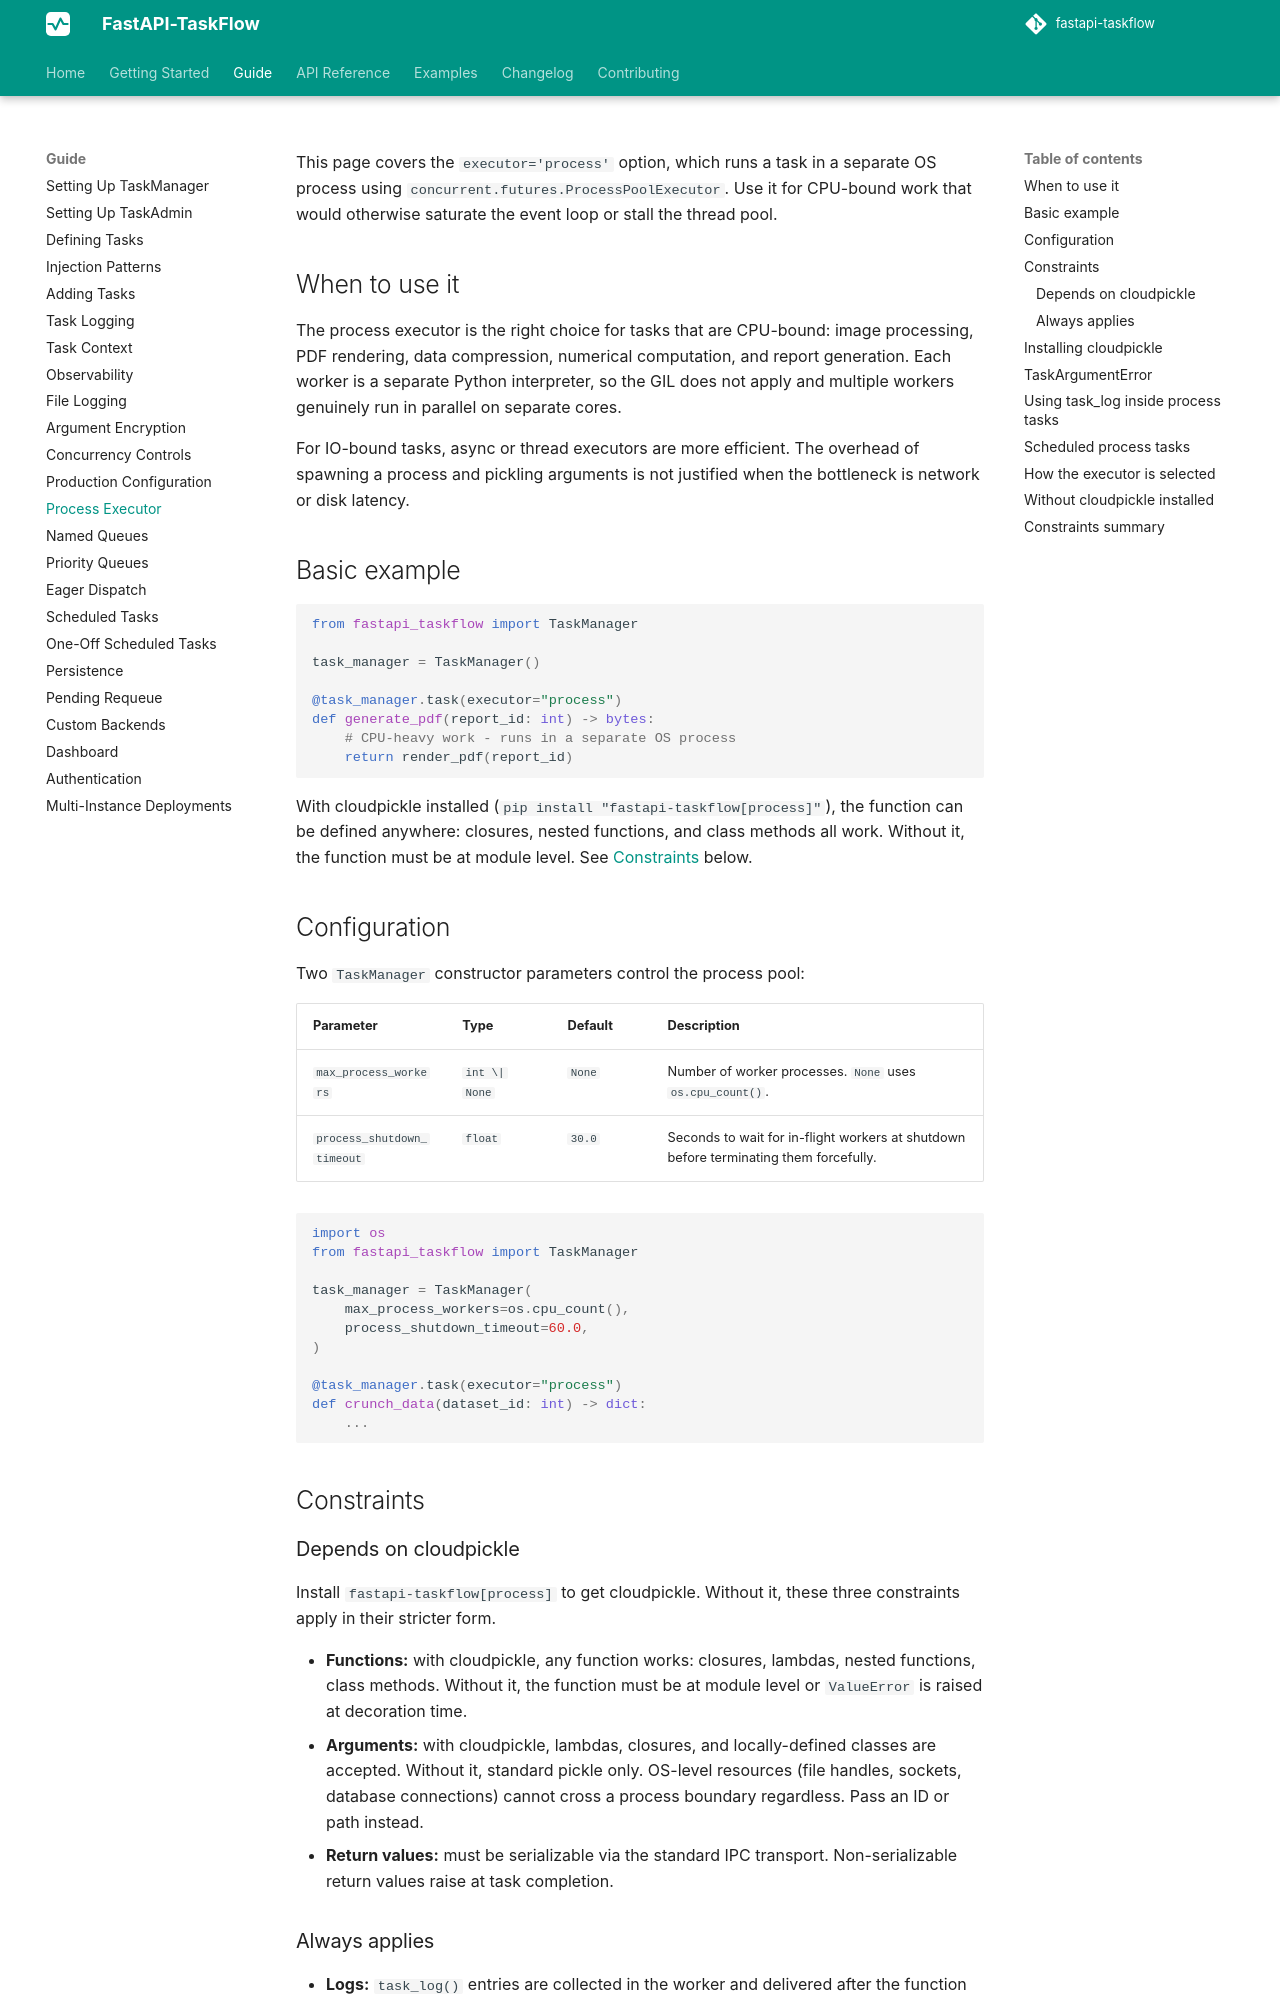

repository: Attakay78/fastapi-taskflow · page: guide/process-tasks/index.html · generator: mkdocs

# Process Executor

This page covers the `executor='process'` option, which runs a task in a separate OS process using `concurrent.futures.ProcessPoolExecutor`. Use it for CPU-bound work that would otherwise saturate the event loop or stall the thread pool.

## When to use it

The process executor is the right choice for tasks that are CPU-bound: image processing, PDF rendering, data compression, numerical computation, and report generation. Each worker is a separate Python interpreter, so the GIL does not apply and multiple workers genuinely run in parallel on separate cores.

For IO-bound tasks, async or thread executors are more efficient. The overhead of spawning a process and pickling arguments is not justified when the bottleneck is network or disk latency.

## Basic example

```python
from fastapi_taskflow import TaskManager

task_manager = TaskManager()

@task_manager.task(executor="process")
def generate_pdf(report_id: int) -> bytes:
    # CPU-heavy work - runs in a separate OS process
    return render_pdf(report_id)
```

With cloudpickle installed (`pip install "fastapi-taskflow[process]"`), the function can be defined anywhere: closures, nested functions, and class methods all work. Without it, the function must be at module level. See [Constraints](#constraints) below.

## Configuration

Two `TaskManager` constructor parameters control the process pool:

| Parameter | Type | Default | Description |
|-----------|------|---------|-------------|
| `max_process_workers` | `int \| None` | `None` | Number of worker processes. `None` uses `os.cpu_count()`. |
| `process_shutdown_timeout` | `float` | `30.0` | Seconds to wait for in-flight workers at shutdown before terminating them forcefully. |

```python
import os
from fastapi_taskflow import TaskManager

task_manager = TaskManager(
    max_process_workers=os.cpu_count(),
    process_shutdown_timeout=60.0,
)

@task_manager.task(executor="process")
def crunch_data(dataset_id: int) -> dict:
    ...
```

## Constraints

### Depends on cloudpickle

Install `fastapi-taskflow[process]` to get cloudpickle. Without it, these three constraints apply in their stricter form.

- **Functions:** with cloudpickle, any function works: closures, lambdas, nested functions, class methods. Without it, the function must be at module level or `ValueError` is raised at decoration time.
- **Arguments:** with cloudpickle, lambdas, closures, and locally-defined classes are accepted. Without it, standard pickle only. OS-level resources (file handles, sockets, database connections) cannot cross a process boundary regardless. Pass an ID or path instead.
- **Return values:** must be serializable via the standard IPC transport. Non-serializable return values raise at task completion.
